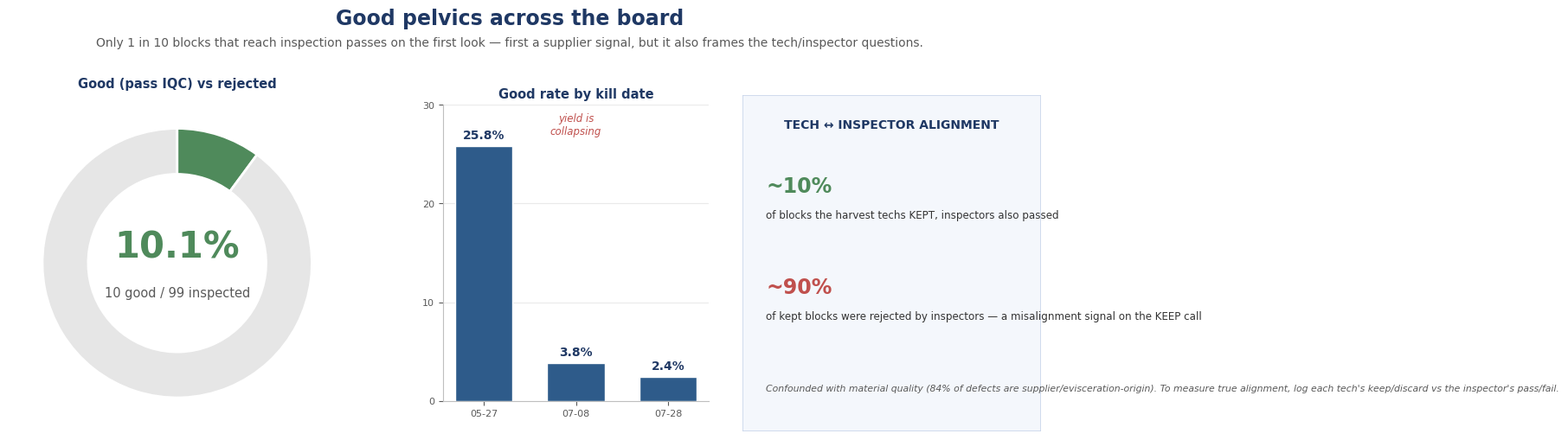

Reproduce this figure in Python.
#!/usr/bin/env python3
"""Yield snapshot: good pelvics across the board + the tech<->inspector alignment point."""
import matplotlib
matplotlib.use("Agg")
import matplotlib.pyplot as plt
plt.rcParams["font.family"] = "DejaVu Sans"

NAVY="#1F3864"; VITAL="#2E5B8A"; TAIL="#D9E1F2"; RED="#C0504D"; AX="#595959"; GOODC="#4F8A5B"

good, inspected = 10, 99
rej = inspected - good
pct = good/inspected*100

fig = plt.figure(figsize=(12.8, 5.9))
fig.suptitle("Good pelvics across the board", x=0.5, y=0.97, fontsize=17, fontweight="bold", color=NAVY)
fig.text(0.5, 0.895, "Only 1 in 10 blocks that reach inspection passes on the first look — first a supplier signal, but it also frames the tech/inspector questions.",
         ha="center", fontsize=10, color=AX)

# --- left: donut good vs rejected ---
axd = fig.add_axes([0.03, 0.14, 0.34, 0.66])
axd.pie([good, rej], colors=[GOODC, "#E6E6E6"], startangle=90, counterclock=False,
        wedgeprops=dict(width=0.34, edgecolor="white", linewidth=2))
axd.text(0, 0.12, f"{pct:.1f}%", ha="center", va="center", fontsize=30, fontweight="bold", color=GOODC)
axd.text(0, -0.22, f"{good} good / {inspected} inspected", ha="center", va="center", fontsize=10.5, color=AX)
axd.set_title("Good (pass IQC) vs rejected", fontsize=10.5, color=NAVY, fontweight="bold", pad=6)

# --- middle: good% by kill date (the collapse) ---
axb = fig.add_axes([0.44, 0.20, 0.24, 0.58])
kd = ["2026-05-27", "2026-07-08", "2026-07-28"]
gp = [25.8, 3.8, 2.4]
bars = axb.bar(range(3), gp, color=[VITAL, VITAL, VITAL], width=0.62, zorder=3, edgecolor="white")
for b, v in zip(bars, gp):
    axb.text(b.get_x()+b.get_width()/2, v+0.8, f"{v}%", ha="center", fontsize=10, fontweight="bold", color=NAVY)
axb.set_xticks(range(3)); axb.set_xticklabels([d[5:] for d in kd], fontsize=9, color=AX)
axb.set_ylim(0, 30); axb.set_yticks([0,10,20,30]); axb.tick_params(colors=AX, labelsize=8)
axb.grid(axis="y", color="#EAEAEA", zorder=0); axb.set_axisbelow(True)
for s in ("top","right"): axb.spines[s].set_visible(False)
axb.spines["left"].set_color("#BFBFBF"); axb.spines["bottom"].set_color("#BFBFBF")
axb.set_title("Good rate by kill date", fontsize=10.5, color=NAVY, fontweight="bold", pad=6)
axb.text(1, 27, "yield is\ncollapsing", ha="center", fontsize=8.5, color=RED, style="italic")

# --- right: alignment callout ---
axc = fig.add_axes([0.71, 0.14, 0.27, 0.66]); axc.axis("off")
axc.add_patch(plt.Rectangle((0,0),1,1, transform=axc.transAxes, facecolor="#F4F7FC", edgecolor="#C9D6EA", lw=1.2))
axc.text(0.5, 0.93, "TECH ↔ INSPECTOR ALIGNMENT", ha="center", va="top", fontsize=10, fontweight="bold", color=NAVY, transform=axc.transAxes)
lines = [
    ("~10%", "of blocks the harvest techs KEPT, inspectors also passed", GOODC),
    ("~90%", "of kept blocks were rejected by inspectors — a misalignment signal on the KEEP call", RED),
]
y = 0.76
for big, txt, col in lines:
    axc.text(0.08, y, big, ha="left", va="top", fontsize=17, fontweight="bold", color=col, transform=axc.transAxes)
    axc.text(0.08, y-0.10, txt, ha="left", va="top", fontsize=8.6, color="#333333", wrap=True, transform=axc.transAxes)
    y -= 0.30
axc.text(0.08, 0.14, "Confounded with material quality (84% of defects are supplier/evisceration-origin). To measure true alignment, log each tech's keep/discard vs the inspector's pass/fail.",
         ha="left", va="top", fontsize=7.8, color=AX, style="italic", transform=axc.transAxes)

plt.savefig("Yield_snapshot.png", dpi=130, bbox_inches="tight")
print("saved Yield_snapshot.png")
